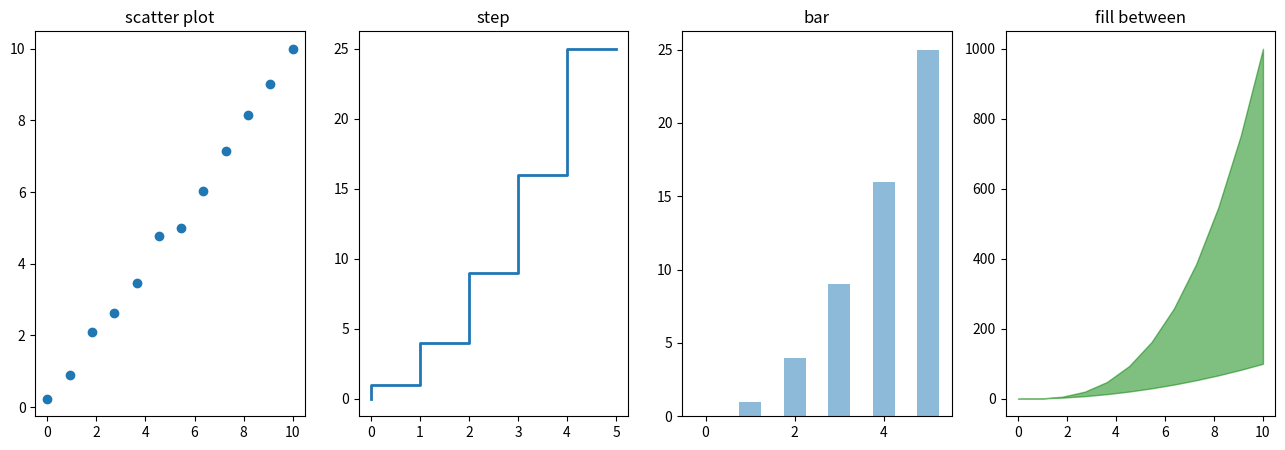
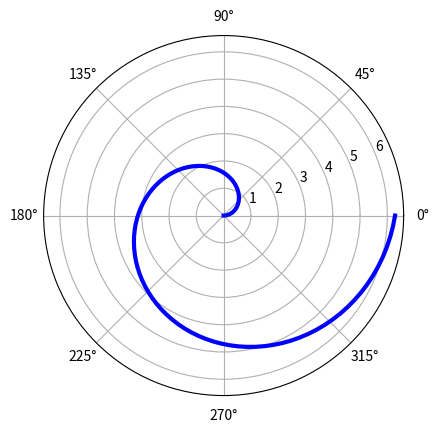
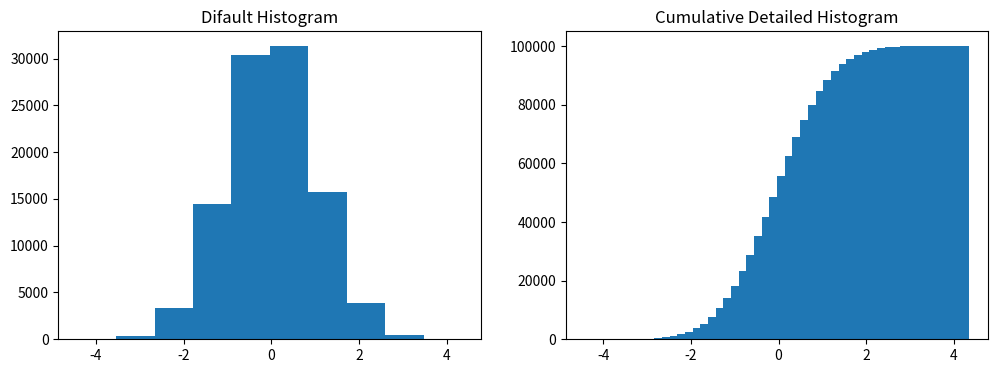

The matplotlib source for these figures, in order:
import numpy as np
import matplotlib as pylab
import matplotlib.pyplot as plt

#scatter
x=np.linspace(0,10,12)   # 0 theke 10 ke 12 vag kora
n=np.array([0,1,2,3,4,5])
fig,axes=plt.subplots(1,4,figsize=(16,5))  # 4 subplot in a row with size (16,5)
axes[0].set_title('scatter plot')
axes[0].scatter(x,x+0.25*np.random.randn(len(x)))

#step
axes[1].set_title('step')
axes[1].step(n,n**2,lw=2)

#bar
axes[2].set_title('bar')
axes[2].bar(n,n**2,align="center",width=0.5,alpha=0.5)

#bar
axes[3].set_title('fill between')
axes[3].fill_between(x,x**2,x**3,color="green",alpha=0.5)

plt.show()


#radar chart
fig=plt.figure(figsize=(6,6))
ax=fig.add_axes([0.0,0.0,0.6,0.6],polar=True)
t=np.linspace(0,2*np.pi,100)  #a spiral drawing in polar
ax.plot(t,t,color='blue',lw=3)

plt.show()

#Draw Histogram
n=np.random.randn(100000)
fig,axes=plt.subplots(1,2,figsize=(12,4))
axes[0].set_title("Difault Histogram")
axes[0].hist(n)

axes[1].set_title("Cumulative Detailed Histogram")
axes[1].hist(n,cumulative=True,bins=50)

plt.show()




